pico-8 play session: no input (idle), after a click and taps of 🅾, ❎, 🅾+❎, 🅾 in the second before t = 0

[t = 1 s] idle ~1s (no d-pad/buttons)
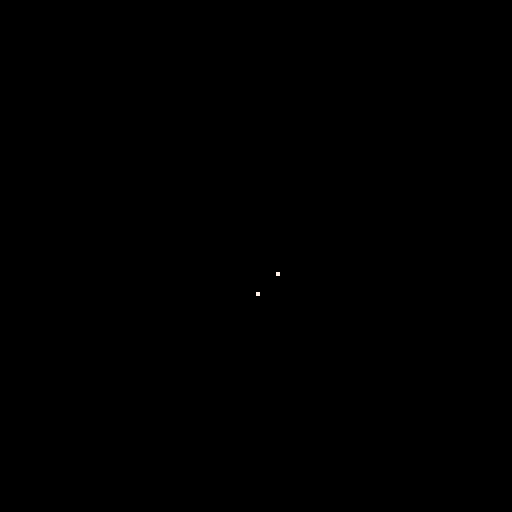

pico-8 cartridge
version 30
__lua__
-- four kings
-- by red-hara
-->8
-- math

-- transform with translation
-- and rotation
function trs(v,r)
	return {
		v=v,
		r=r
	}
end

-- vector with x, y and z
function vec(w,x,y,z)
	return {
		w=w,
		x=x,
		y=y,
		z=z
	}
end

-- rotation with w and x
-- consistent
function rot_wx(a)
	local c=cos(a)
	local s=sin(a)
	return {
		1,0,0,0,
		0,1,0,0,
		0,0,c,-s,
		0,0,s,c
	}
end

-- combine two transforms
function trs_add(a,b)
	return trs(
		vec_add(a.v,rot_vec(a.r,b.v)),
		rot_mul(a.r,b.r)
	)
end

-- apply transform to vector
function trs_app(t,v)
	return vec_add(
	 t.v,
		rot_vec(t.r,v)
	)
end

-- add two vectors
function vec_add(a,b)
	return vec(
		a.w+b.w,
		a.x+b.x,
		a.y+b.y,
		a.z+b.z
	)
end

-- rotate vector
function rot_vec(r,v)
	return vec(
		r[1]*v.w+r[5]*v.x+r[9]*v.y+r[13]*v.z,
		r[2]*v.w+r[6]*v.x+r[10]*v.y+r[14]*v.z,
		r[3]*v.w+r[7]*v.x+r[11]*v.y+r[15]*v.z,
		r[4]*v.w+r[8]*v.x+r[12]*v.y+r[16]*v.z
	)
end

-- combine two rotations
function rot_mul(a,b)
	local res={
		0,0,0,0,
		0,0,0,0,
		0,0,0,0,
		0,0,0,0
	}
	for i=1,4 do
		for j=1,4 do
			for k=1,4 do
				res[i*4+j]+=a[i*4+k]*b[k*4+j]
			end
		end
	end
	return res
end
-->8
-- graphics

function wrfm(v,i)
	local w={
		v=v,
		i=i
	}
	function w.draw(t)
		-- todo
	end
	return w
end

function ptn(v)
	local p={v=v}
	function p.draw(t,c)
		local v=trs_app(t,p.v)
		pset(v.x,v.y,c)
	end
	return p
end
-->8
-- main

function _init()
	camera(-64,-64)
	local pt1=ptn(vec(0,0,10,0))
	local pt2=ptn(vec(0,5,5,0))
	ptns={pt1,pt2}
end

function _draw()
	cls()
	tr=trs(
		vec(0,0,0,0),
		rot_wx(t())
	)
	for ptn in all(ptns) do
		ptn.draw(tr, 7)
	end
end
